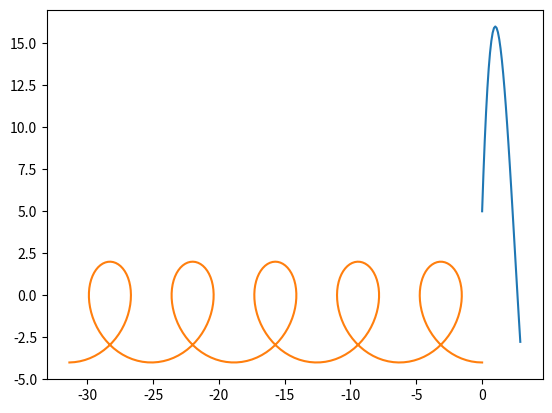
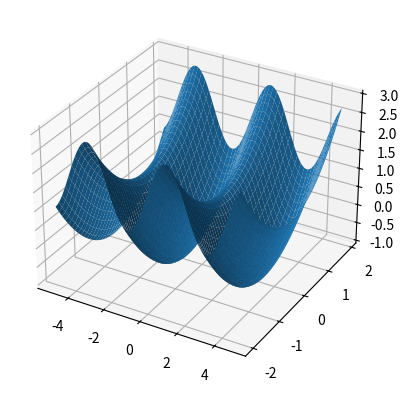

The matplotlib source for these figures, in order:
import numpy as np
import matplotlib.pyplot as plt


def first():
    x = np.arange(0, 3, 0.1)
    y = 2 * x ** 3 - 15 * x ** 2 + 24 * x + 5
    plt.plot(x, y)
    plt.show()


def second():
    t = np.arange(0, 10 * np.pi, 0.1)
    a = -1
    b = 3
    x = a * t - b * np.sin(t)
    y = a - b * np.cos(t)
    plt.plot(x, y)
    plt.show()


def third():
    fig = plt.figure()
    ax = fig.add_subplot(projection='3d')
    h = 0.1
    x = np.arange(-5, 5, h)
    y = np.arange(-2, 2, h)
    a = 1.5
    b = 0.5
    x, y = np.meshgrid(x, y)
    z = np.sin(a * x) + b * y ** 2
    ax.plot_surface(x, y, z)
    plt.show()


def main():
    first()
    second()
    third()


if __name__ == "__main__":
    main()
